Dataset: splits (GitHub, adityamathur06/SentryGlide). Classes: body tissue or organ, gauze, glass equipment packaging, metal equipment packaging, organic waste, paper equipment packaging, plastic equipment packaging, syringe, syringe needle, tweezers.

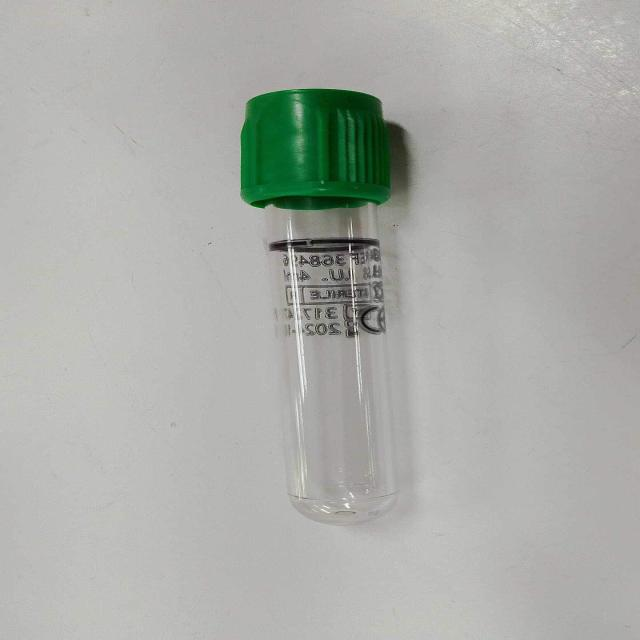
Label: glass equipment packaging

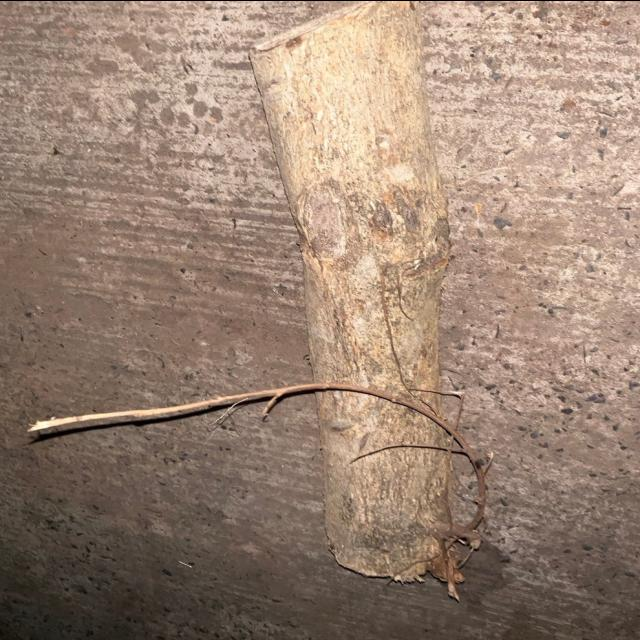
Label: organic waste

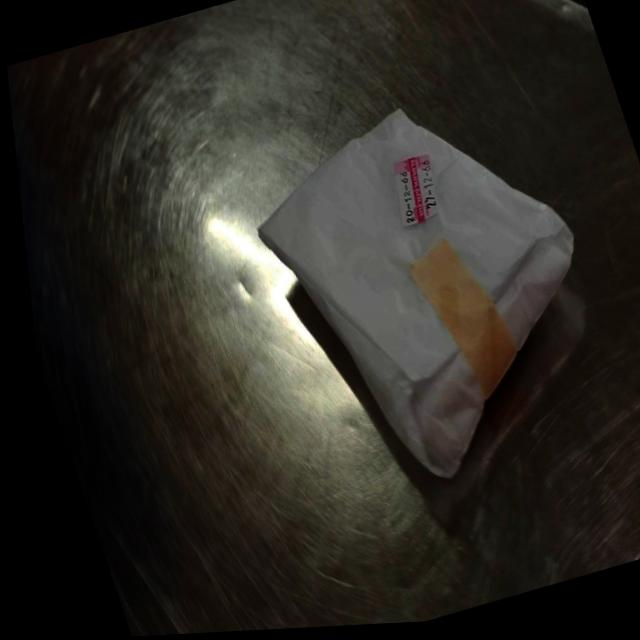
Label: paper equipment packaging

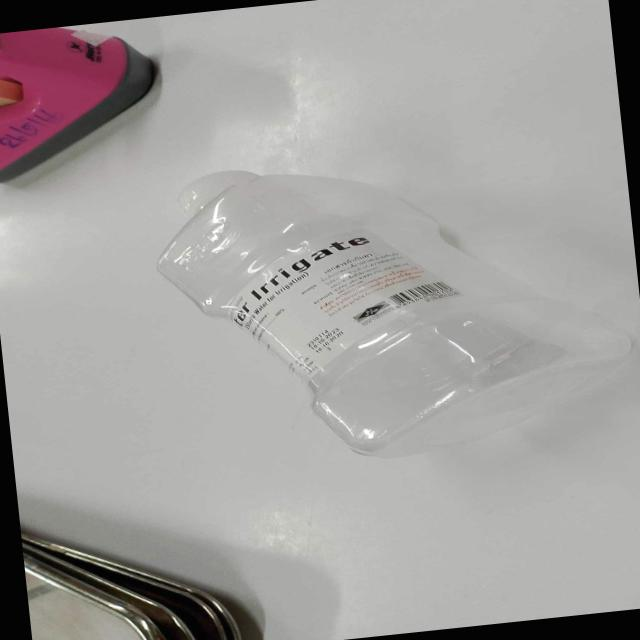
Label: plastic equipment packaging

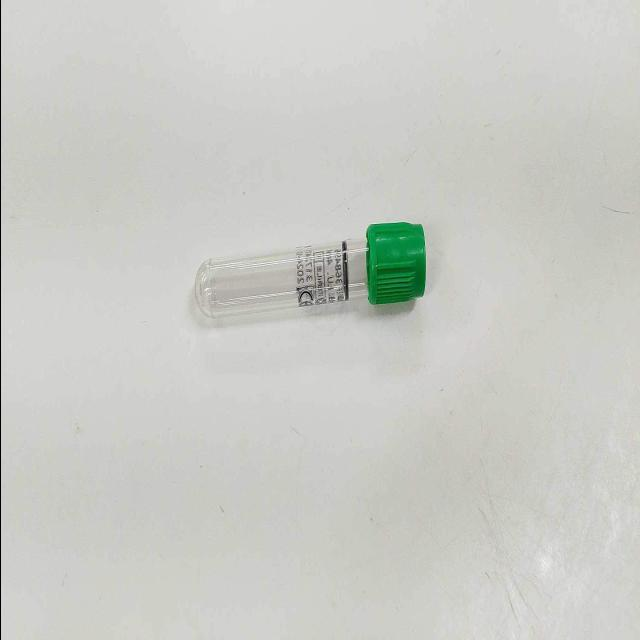
Label: glass equipment packaging

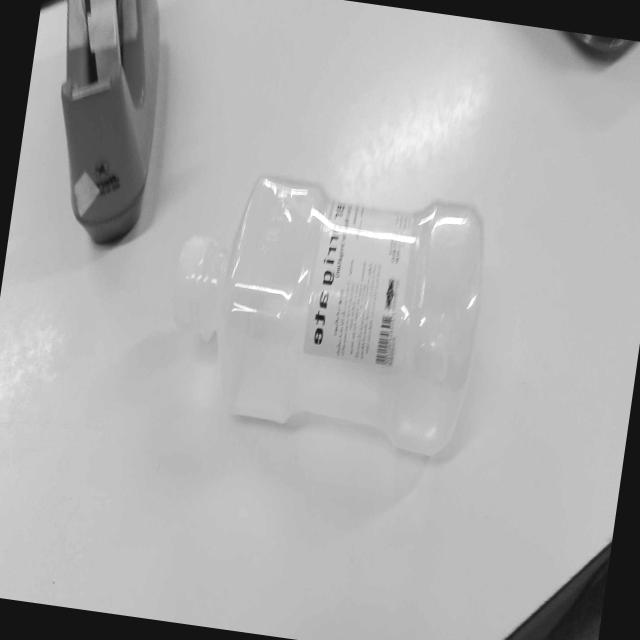
Label: plastic equipment packaging
